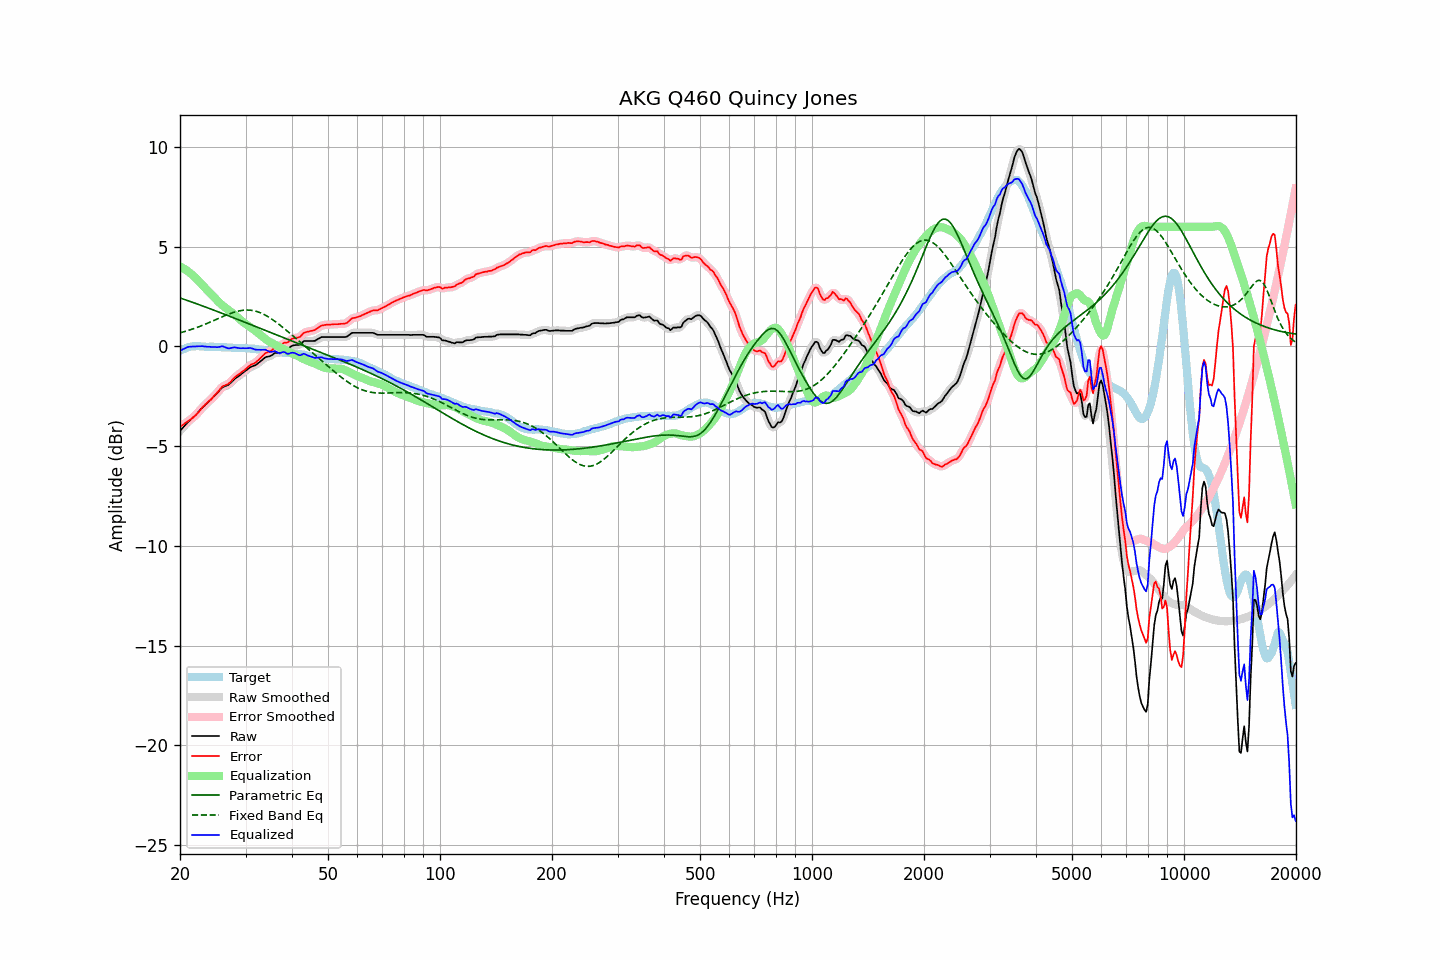

The table this chart was drawn from, first rows:
frequency, raw, error, smoothed, error_smoothed, equalization, parametric_eq, fixed_band_eq, equalized_raw, equalized_smoothed, target
20.00, -4.24, -4.03, -4.24, -4.03, 4.01, 2.43, 0.68, -0.23, -0.23, -0.21
20.20, -4.15, -3.98, -4.15, -3.97, 3.97, 2.41, 0.70, -0.18, -0.18, -0.17
20.40, -4.06, -3.92, -4.05, -3.92, 3.92, 2.38, 0.73, -0.13, -0.13, -0.13
20.61, -3.97, -3.86, -3.97, -3.86, 3.87, 2.35, 0.75, -0.09, -0.09, -0.11
20.81, -3.88, -3.80, -3.88, -3.81, 3.82, 2.32, 0.77, -0.06, -0.06, -0.07
21.02, -3.79, -3.75, -3.79, -3.75, 3.76, 2.29, 0.80, -0.02, -0.03, -0.03
21.23, -3.72, -3.69, -3.72, -3.70, 3.70, 2.27, 0.82, -0.02, -0.01, -0.02
21.44, -3.65, -3.64, -3.64, -3.64, 3.64, 2.24, 0.85, -0.01, -0.01, -0.00
21.66, -3.57, -3.57, -3.57, -3.57, 3.57, 2.21, 0.88, -0.00, -0.00, 0.01
21.87, -3.50, -3.50, -3.49, -3.50, 3.49, 2.18, 0.91, -0.00, 0.00, 0.01
22.09, -3.42, -3.43, -3.41, -3.43, 3.42, 2.15, 0.94, 0.00, 0.00, 0.02
22.31, -3.33, -3.34, -3.33, -3.34, 3.33, 2.12, 0.97, 0.01, 0.01, 0.01
22.54, -3.24, -3.25, -3.24, -3.25, 3.25, 2.09, 1.00, 0.01, 0.01, 0.01
22.76, -3.15, -3.15, -3.15, -3.15, 3.16, 2.06, 1.03, 0.01, 0.01, 0.00
22.99, -3.06, -3.05, -3.06, -3.06, 3.07, 2.03, 1.06, 0.01, 0.01, -0.01
23.22, -2.99, -2.98, -2.98, -2.97, 2.99, 2.00, 1.09, -0.00, 0.00, -0.01
23.45, -2.91, -2.89, -2.91, -2.89, 2.90, 1.97, 1.12, -0.00, -0.01, -0.02
23.69, -2.84, -2.82, -2.84, -2.82, 2.82, 1.94, 1.16, -0.02, -0.01, -0.02
23.92, -2.76, -2.74, -2.76, -2.75, 2.74, 1.91, 1.19, -0.01, -0.02, -0.02
24.16, -2.69, -2.68, -2.68, -2.67, 2.66, 1.88, 1.23, -0.02, -0.02, -0.01
24.40, -2.61, -2.60, -2.60, -2.59, 2.58, 1.85, 1.26, -0.03, -0.02, -0.01
24.65, -2.52, -2.50, -2.52, -2.51, 2.49, 1.82, 1.30, -0.02, -0.03, -0.02
24.89, -2.44, -2.41, -2.44, -2.42, 2.40, 1.79, 1.33, -0.03, -0.03, -0.02
25.14, -2.36, -2.33, -2.35, -2.33, 2.32, 1.76, 1.37, -0.04, -0.03, -0.02
25.39, -2.27, -2.24, -2.26, -2.23, 2.23, 1.73, 1.41, -0.03, -0.03, -0.02
25.65, -2.17, -2.14, -2.17, -2.13, 2.16, 1.70, 1.44, -0.01, -0.01, -0.03
25.91, -2.08, -2.04, -2.09, -2.05, 2.09, 1.67, 1.48, 0.01, -0.00, -0.04
26.16, -2.03, -1.98, -2.03, -1.99, 2.02, 1.64, 1.51, -0.01, -0.01, -0.04
26.43, -2.00, -1.95, -2.00, -1.95, 1.96, 1.60, 1.55, -0.04, -0.04, -0.04
26.69, -1.97, -1.92, -1.97, -1.92, 1.90, 1.57, 1.58, -0.07, -0.07, -0.05
26.96, -1.94, -1.88, -1.93, -1.87, 1.84, 1.54, 1.61, -0.10, -0.09, -0.06
27.23, -1.87, -1.81, -1.87, -1.81, 1.78, 1.51, 1.64, -0.09, -0.09, -0.06
27.50, -1.79, -1.73, -1.79, -1.73, 1.72, 1.48, 1.67, -0.07, -0.07, -0.06
27.77, -1.71, -1.64, -1.71, -1.64, 1.65, 1.45, 1.70, -0.06, -0.06, -0.07
28.05, -1.63, -1.56, -1.63, -1.56, 1.58, 1.42, 1.72, -0.05, -0.05, -0.07
28.33, -1.57, -1.49, -1.57, -1.49, 1.51, 1.38, 1.75, -0.06, -0.06, -0.08
28.62, -1.52, -1.44, -1.51, -1.43, 1.44, 1.35, 1.77, -0.08, -0.07, -0.08
28.90, -1.46, -1.37, -1.46, -1.37, 1.37, 1.32, 1.79, -0.09, -0.09, -0.08
29.19, -1.40, -1.31, -1.39, -1.31, 1.30, 1.29, 1.80, -0.09, -0.09, -0.08
29.48, -1.33, -1.25, -1.33, -1.25, 1.24, 1.26, 1.81, -0.09, -0.09, -0.08
29.78, -1.27, -1.18, -1.27, -1.19, 1.18, 1.22, 1.82, -0.09, -0.09, -0.09
30.08, -1.21, -1.13, -1.21, -1.12, 1.12, 1.19, 1.82, -0.09, -0.09, -0.08
30.38, -1.15, -1.05, -1.14, -1.05, 1.06, 1.16, 1.83, -0.09, -0.08, -0.10
30.68, -1.09, -0.99, -1.09, -0.99, 1.00, 1.13, 1.82, -0.08, -0.08, -0.10
30.99, -1.03, -0.92, -1.04, -0.93, 0.95, 1.10, 1.82, -0.08, -0.09, -0.11
31.30, -1.00, -0.88, -1.00, -0.89, 0.89, 1.06, 1.80, -0.10, -0.11, -0.11
31.61, -0.97, -0.85, -0.97, -0.84, 0.84, 1.03, 1.79, -0.13, -0.13, -0.11
31.93, -0.94, -0.80, -0.93, -0.80, 0.78, 1.00, 1.77, -0.16, -0.15, -0.14
32.24, -0.88, -0.73, -0.88, -0.74, 0.71, 0.97, 1.75, -0.16, -0.17, -0.15
32.57, -0.82, -0.67, -0.82, -0.66, 0.65, 0.94, 1.72, -0.17, -0.17, -0.15
32.89, -0.75, -0.59, -0.75, -0.59, 0.58, 0.90, 1.69, -0.17, -0.17, -0.16
33.22, -0.69, -0.50, -0.68, -0.50, 0.51, 0.87, 1.65, -0.17, -0.17, -0.18
33.55, -0.62, -0.43, -0.61, -0.42, 0.45, 0.84, 1.61, -0.17, -0.16, -0.18
33.89, -0.55, -0.34, -0.56, -0.36, 0.38, 0.81, 1.57, -0.16, -0.18, -0.21
34.23, -0.52, -0.31, -0.52, -0.31, 0.32, 0.78, 1.53, -0.20, -0.20, -0.21
34.57, -0.51, -0.28, -0.50, -0.28, 0.27, 0.74, 1.48, -0.24, -0.24, -0.23
34.92, -0.49, -0.25, -0.48, -0.24, 0.22, 0.71, 1.43, -0.27, -0.26, -0.24
35.27, -0.45, -0.20, -0.44, -0.19, 0.18, 0.68, 1.38, -0.27, -0.26, -0.24
35.62, -0.39, -0.12, -0.39, -0.12, 0.14, 0.65, 1.32, -0.25, -0.25, -0.27
35.97, -0.33, -0.05, -0.35, -0.07, 0.10, 0.61, 1.26, -0.23, -0.25, -0.28
... 635 more rows
